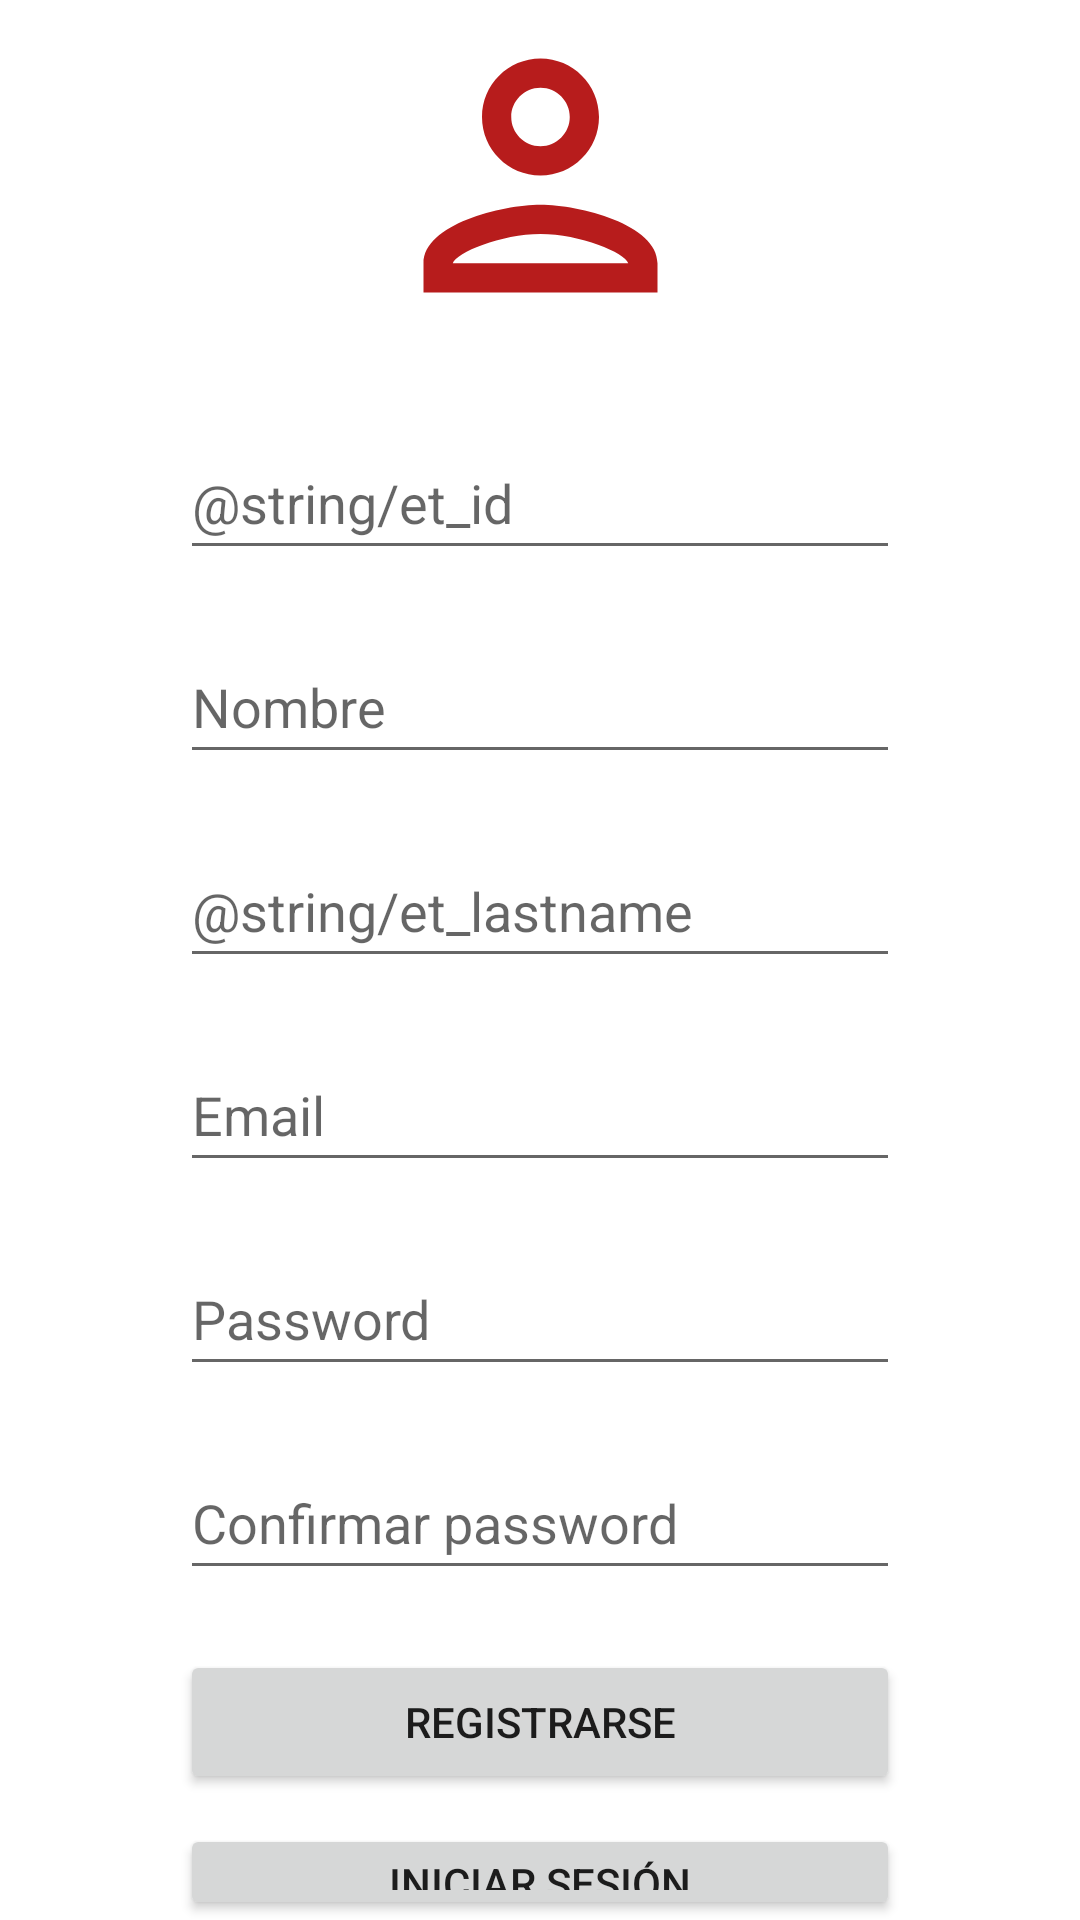

Android layout source for this screen:
<!-- AndroidManifest.xml: application theme Theme.CompraTodo -->
<!-- res/layout/activity_register.xml -->
<?xml version="1.0" encoding="utf-8"?>
<androidx.constraintlayout.widget.ConstraintLayout xmlns:android="http://schemas.android.com/apk/res/android"
    xmlns:app="http://schemas.android.com/apk/res-auto"
    xmlns:tools="http://schemas.android.com/tools"
    android:layout_width="match_parent"
    android:layout_height="match_parent"
    tools:context=".RegisterActivity">

    <LinearLayout
        android:layout_width="0dp"
        android:layout_height="0dp"
        android:gravity="center_vertical"
        android:orientation="vertical"
        app:layout_constraintBottom_toBottomOf="parent"
        app:layout_constraintEnd_toEndOf="parent"
        app:layout_constraintStart_toStartOf="parent"
        app:layout_constraintTop_toTopOf="parent">

        <ImageView
            android:id="@+id/ivRegisterIcon"
            android:layout_width="match_parent"
            android:layout_height="117dp"
            android:layout_marginBottom="15dp"
            android:contentDescription="@string/btn_register"
            app:srcCompat="@drawable/ic_login_icon"
            app:tint="@color/dark_purple" />

        <EditText
            android:id="@+id/etIdR"
            android:layout_width="match_parent"
            android:layout_height="wrap_content"
            android:layout_marginLeft="60dp"
            android:layout_marginTop="10dp"
            android:layout_marginRight="60dp"
            android:layout_marginBottom="10dp"
            android:ems="10"
            android:hint="@string/et_id"
            android:inputType="textPersonName"
            android:minHeight="48dp" />

        <EditText
            android:id="@+id/etNameR"
            android:layout_width="match_parent"
            android:layout_height="wrap_content"
            android:layout_marginLeft="60dp"
            android:layout_marginTop="10dp"
            android:layout_marginRight="60dp"
            android:layout_marginBottom="10dp"
            android:ems="10"
            android:hint="@string/et_name"
            android:inputType="textPersonName"
            android:minHeight="48dp" />

        <EditText
            android:id="@+id/etLastnameR"
            android:layout_width="match_parent"
            android:layout_height="wrap_content"
            android:layout_marginLeft="60dp"
            android:layout_marginTop="10dp"
            android:layout_marginRight="60dp"
            android:layout_marginBottom="10dp"
            android:ems="10"
            android:hint="@string/et_lastname"
            android:inputType="textPersonName"
            android:minHeight="48dp" />

        <EditText
            android:id="@+id/etEmailR"
            android:layout_width="match_parent"
            android:layout_height="wrap_content"
            android:layout_marginLeft="60dp"
            android:layout_marginTop="10dp"
            android:layout_marginRight="60dp"
            android:layout_marginBottom="10dp"
            android:ems="10"
            android:hint="@string/et_email"
            android:inputType="textPersonName"
            android:minHeight="48dp" />

        <EditText
            android:id="@+id/etPasswordR"
            android:layout_width="match_parent"
            android:layout_height="wrap_content"
            android:layout_marginLeft="60dp"
            android:layout_marginTop="10dp"
            android:layout_marginRight="60dp"
            android:layout_marginBottom="10dp"
            android:ems="10"
            android:hint="@string/et_password"
            android:inputType="textPassword"
            android:minHeight="48dp" />

        <EditText
            android:id="@+id/etPasswordConR"
            android:layout_width="match_parent"
            android:layout_height="wrap_content"
            android:layout_marginLeft="60dp"
            android:layout_marginTop="10dp"
            android:layout_marginRight="60dp"
            android:layout_marginBottom="10dp"
            android:ems="10"
            android:hint="@string/et_passwordConf"
            android:inputType="textPassword"
            android:minHeight="48dp" />

        <Button
            android:id="@+id/btnRegisterR"
            android:layout_width="match_parent"
            android:layout_height="wrap_content"
            android:layout_marginLeft="60dp"
            android:layout_marginTop="10dp"
            android:layout_marginRight="60dp"
            android:layout_marginBottom="5dp"
            android:onClick="onClick"
            android:text="@string/btn_register" />

        <Button
            android:id="@+id/btnLoginR"
            android:layout_width="match_parent"
            android:layout_height="wrap_content"
            android:layout_marginLeft="60dp"
            android:layout_marginTop="5dp"
            android:layout_marginRight="60dp"
            android:onClick="onClick"
            android:text="@string/btn_login" />
    </LinearLayout>
</androidx.constraintlayout.widget.ConstraintLayout>
<!-- resources referenced by this layout -->
<resources>
  <color name="dark_purple">#B71C1C</color>
  <!-- drawable ic_login_icon (drawable) -->
  <vector xmlns:android="http://schemas.android.com/apk/res/android"
      android:width="36dp"
      android:height="36dp"
      android:viewportWidth="24"
      android:viewportHeight="24">
    <path
        android:pathData="M12,6c1.1,0 2,0.9 2,2s-0.9,2 -2,2 -2,-0.9 -2,-2 0.9,-2 2,-2m0,10c2.7,0 5.8,1.29 6,2L6,18c0.23,-0.72 3.31,-2 6,-2m0,-12C9.79,4 8,5.79 8,8s1.79,4 4,4 4,-1.79 4,-4 -1.79,-4 -4,-4zM12,14c-2.67,0 -8,1.34 -8,4v2h16v-2c0,-2.66 -5.33,-4 -8,-4z"
        android:fillColor="#000000"/>
  </vector>
  <string name="btn_login">Iniciar Sesión</string>
  <string name="btn_register">Registrarse</string>
  <string name="et_email">Email</string>
  <string name="et_name">Nombre</string>
  <string name="et_password">Password</string>
  <string name="et_passwordConf">Confirmar password</string>
  <style name="Theme.CompraTodo" parent="Theme.MaterialComponents.DayNight.DarkActionBar">
          
          <item name="colorPrimary">@color/purple</item>
          <item name="colorPrimaryVariant">@color/dark_purple</item>
          <item name="colorOnPrimary">@color/white</item>
          
          <item name="colorSecondary">@color/teal_yellow</item>
          <item name="colorSecondaryVariant">@color/teal_dark_yellow</item>
          <item name="colorOnSecondary">@color/black</item>
          
          <item name="android:statusBarColor" tools:targetApi="l">?attr/colorPrimaryVariant</item>
          
      </style>
  <color name="purple">#D32F2F</color>
  <color name="white">#FFFFFFFF</color>
  <color name="teal_yellow">#FFEB3B</color>
  <color name="teal_dark_yellow">#B19F01</color>
  <color name="black">#FF000000</color>
</resources>
